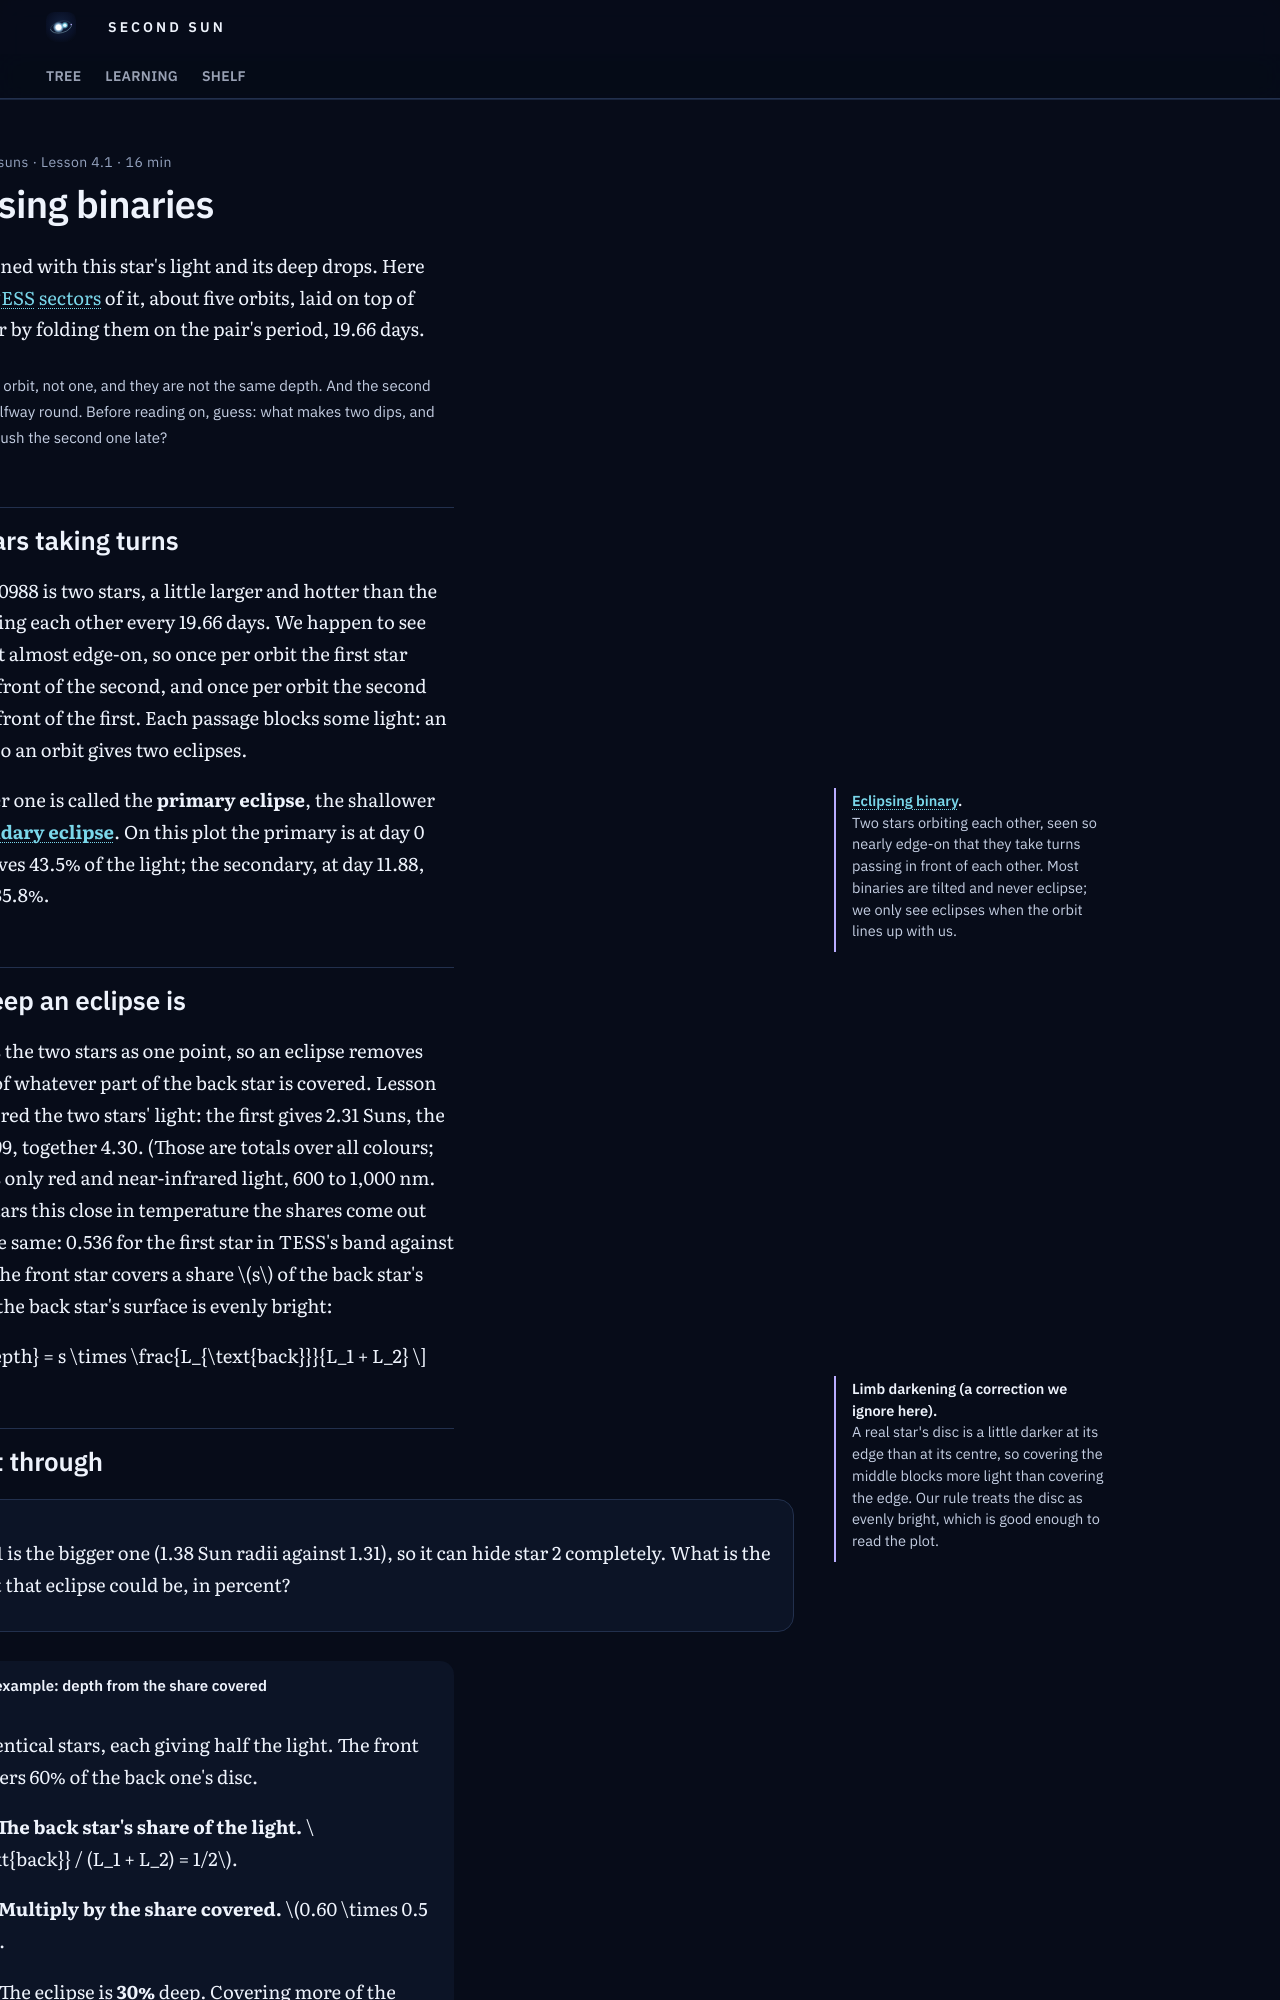

repository: M1Smacker/second-sun · page: learn/u4/l1-eclipsing-binaries/index.html · generator: mkdocs

---
hide: [toc, footer]
title: "4.1 Eclipsing binaries"
---

# Eclipsing binaries

Unit 1 opened with this star's light and its deep drops. Here are four TESS sectors of it, about five orbits, laid on top of each other by folding them on the pair's period, 19.66 days.

<div class="tw-plot" data-src="u4-eb-folded"></div>

<p class="tw-plot__ask">Two dips per orbit, not one, and they are not the same depth. And the second one is not halfway round. Before reading on, guess: what makes two dips, and what could push the second one late?</p>

## Two stars taking turns

TIC 172900988 is two stars, a little larger and hotter than the Sun, circling each other every 19.66 days. We happen to see their orbit almost edge-on, so once per orbit the first star passes in front of the second, and once per orbit the second passes in front of the first. Each passage blocks some light: an **eclipse**. So an orbit gives two eclipses.

<aside class="tw-mn" markdown>
**Eclipsing binary.** Two stars orbiting each other, seen so nearly edge-on that they take turns passing in front of each other. Most binaries are tilted and never eclipse; we only see eclipses when the orbit lines up with us.
</aside>

The deeper one is called the **primary eclipse**, the shallower the **secondary eclipse**. On this plot the primary is at day 0 and removes 43.5% of the light; the secondary, at day 11.88, removes 35.8%.

## How deep an eclipse is

TESS sees the two stars as one point, so an eclipse removes the light of whatever part of the back star is covered. Lesson 2.3 measured the two stars' light: the first gives 2.31 Suns, the second 1.99, together 4.30. (Those are totals over all colours; TESS sees only red and near-infrared light, 600 to 1,000 nm. For two stars this close in temperature the shares come out almost the same: 0.536 for the first star in TESS's band against 0.537.) If the front star covers a share \(s\) of the back star's disc, and the back star's surface is evenly bright:

\[ \text{depth} = s \times \frac{L_{\text{back}}}{L_1 + L_2} \]

<aside class="tw-mn" markdown>
**Limb darkening (a correction we ignore here).** A real star's disc is a little darker at its edge than at its centre, so covering the middle blocks more light than covering the edge. Our rule treats the disc as evenly bright, which is good enough to read the plot.
</aside>
